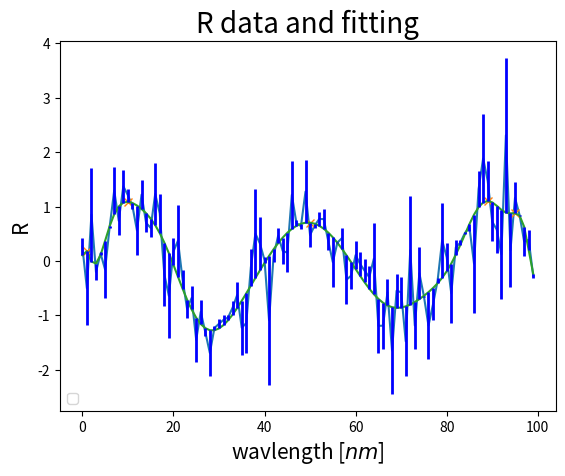
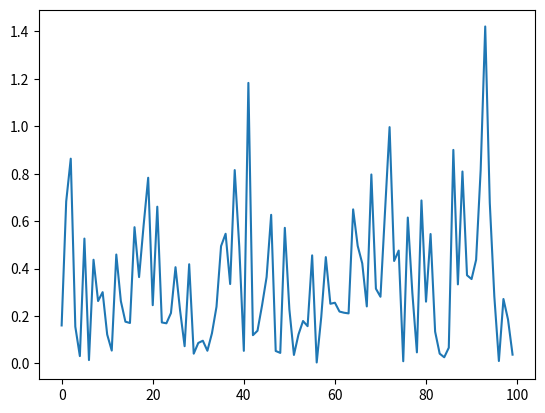

The matplotlib source for these figures, in order:

# import necessary libraries
import numpy as np
import pandas as pd
from scipy.signal import find_peaks
import matplotlib.pyplot as plt

# global variable definition
n=100    # number of sample points
deg1 = 30    # polynomial order for fit
xs=np.linspace(0,1,n)    # spacing for data
x= np.arange(0, n, 1)

# input data generation
def data_f (f):
    return np.random.normal(0, 0.5, n) +np.sin (np.linspace(0, f*np.pi, n))
    """generate a random signal with noise"""
data = data_f(5)

# curve fitting
def curve_fit(d, deg=20):
    V=np.polynomial.legendre.legvander(xs,deg)
    coeffs=np.linalg.lstsq(V,d,rcond=None)[0]
    g=np.polynomial.legendre.legval(xs,coeffs)
    
    #error calculations
    error2 = ((d-g)**2)
    error = np.abs(d-g)
    c_error = np.sum(error)
    return g, error
curve_data, er = curve_fit(data)

err_bar = max(er)

#peak finder
peaks, _ = find_peaks(curve_data)
fig, axes = plt.subplots()
axes.plot(data)
axes.plot(peaks, curve_data[peaks], "x")
axes.plot(curve_data)

# put error bars on the points, but put no lines between the errorbars
# plotting the different output values
axes.errorbar(x,data, yerr=er, ecolor='b', elinewidth=2, linestyle='')
axes.set_xlabel('wavlength [$nm$]', size=15)
axes.set_ylabel('R', size=15)
axes.set_title('R data and fitting', size=20)
axes.legend()
axes.legend(loc=3)
fig.savefig('data and fitting.png')
# axes.plot(sig)
# axes.plot(er)
fig, axes = plt.subplots()
axes.plot(er)
#axes.legend('error')
fig.savefig('error.png')